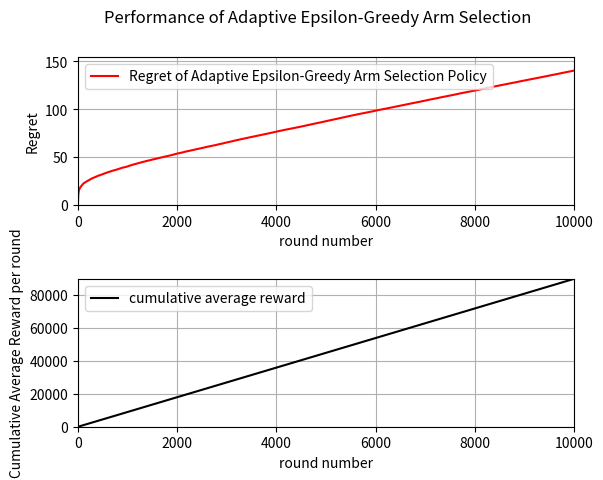

Source code (Python):
import random
import numpy as np
import matplotlib.pyplot as plt

def cal_uni_expectation(upper, lower):
    return (upper + lower) / 2

def arm_selection_epsilon_greedy_policy(num_of_arms, epsilon, pull_counts, rewards):
    if random.random() < epsilon:
        select_arm = np.random.randint(num_of_arms)
    else:
        select_arm = np.argmax(rewards / (pull_counts + 1e-10))
    pull_counts[select_arm] += 1
    return select_arm

def epsilon(t):
    # Define epsilon as a function of time t
    return 1.0 / (1.0 + t)


if __name__ == "__main__":
    print(f"=======================Adaptive Epsilon-Greedy algorithm=======================")
    num_of_arms = 10
    winning_parameters = np.array([tuple([0,2]), tuple([1,3]), tuple([2,4]), tuple([3,9]), tuple([4,6]), tuple([8,10]), tuple([3,5]), tuple([4,10]), tuple([5,7]), tuple([6,8])])
    optimal_arm = 5
    T = 10000
    total_iteration = 200

    pull_counts = np.zeros(num_of_arms, dtype=int)
    rewards = np.zeros(num_of_arms, dtype=float)
    reward_round_iteration = np.zeros(T, dtype=float)

    for iteration_count in range(total_iteration):
        for round in range(T):
            select_arm = arm_selection_epsilon_greedy_policy(num_of_arms, epsilon(round), pull_counts, rewards)
            reward = cal_uni_expectation(winning_parameters[select_arm][1], winning_parameters[select_arm][0])
            rewards[select_arm] += reward
            reward_round_iteration[round] += reward
    
    # compute average reward for each round
    average_reward_in_each_round = np.zeros(T, dtype=float)
    for round in range(T):
        average_reward_in_each_round[round] = reward_round_iteration[round] / total_iteration
    
    # Let generate X and Y data points to plot it out
    cumulative_optimal_reward = 0.0
    cumulative_reward = 0.0
    X = np.zeros(T, dtype=int)
    Y = np.zeros(T, dtype=float)
    Y2 = np.zeros(T, dtype=float)
    for round in range(T):
        X[round] = round
        cumulative_optimal_reward += cal_uni_expectation(winning_parameters[optimal_arm][1], winning_parameters[optimal_arm][0])
        cumulative_reward += average_reward_in_each_round[round]
        Y2[round] = cumulative_reward
        Y[round] = cumulative_optimal_reward - cumulative_reward

    print(f'After {T} rounds:\n',
          f'The average cumulative reward is: {cumulative_reward}\n',
          f'The average regret is: {(cumulative_optimal_reward - cumulative_reward)}'
          )

    fig, axs = plt.subplots(2)   # get two figures, top is regret, bottom is average reward in each round
    fig.suptitle('Performance of Adaptive Epsilon-Greedy Arm Selection')
    fig.subplots_adjust(hspace=0.5)
    axs[0].plot(X, Y, color='red', label='Regret of Adaptive Epsilon-Greedy Arm Selection Policy')
    axs[0].set(xlabel='round number', ylabel='Regret')
    axs[0].grid(True)
    axs[0].legend(loc='upper left')
    axs[0].set_xlim(0, T)
    axs[0].set_ylim(0, 1.1 * (cumulative_optimal_reward - cumulative_reward))
    axs[1].plot(X, Y2, color='black', label='cumulative average reward')
    axs[1].set(xlabel='round number', ylabel='Cumulative Average Reward per round')
    axs[1].grid(True)
    axs[1].legend(loc='upper left')
    axs[1].set_xlim(0, T)
    axs[1].set_ylim(0, max(Y2))
    plt.savefig("adaptive_epsilon_greedy.png")
    plt.show()